Run: headless pygame with SDL's dummy video driver; simulated clock (each Clock.tick advances the game by its frame time, no real sleeping); random seed 0; keys injected as events and as key.get_pressed() state; mouse plan: one left click at the window centre at the start of phase 2, then a move to the lower-right quarter at the start of phase 3.
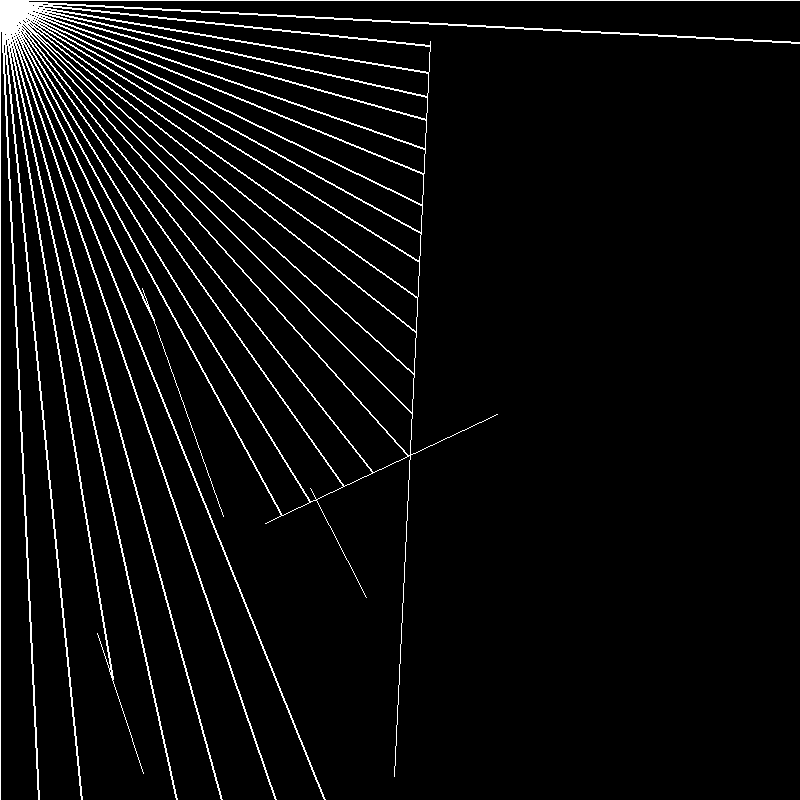
Frame 1 of 4 · flips 1–60 · no input
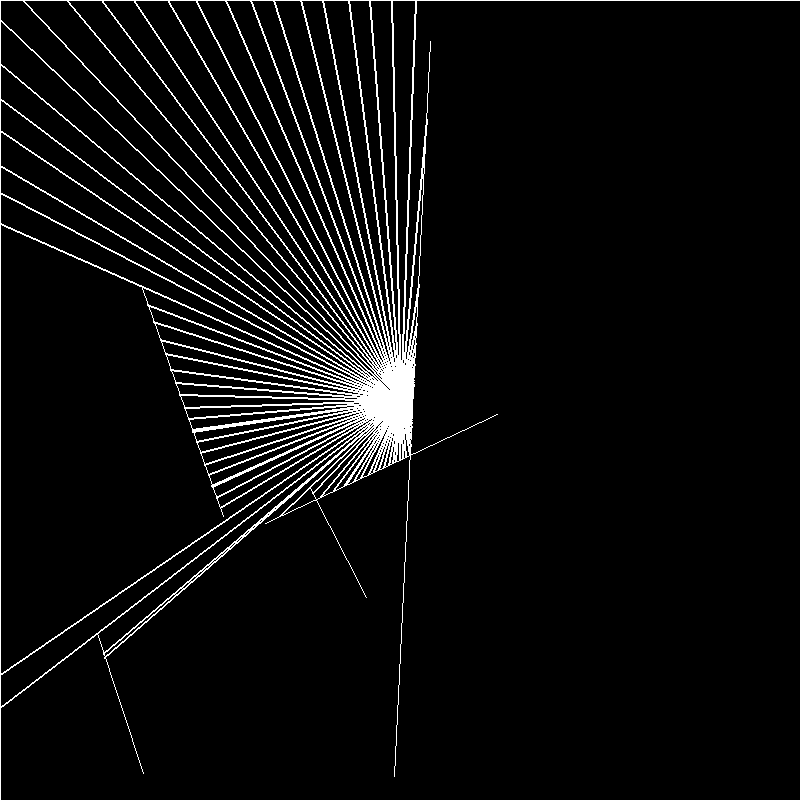
Frame 2 of 4 · flips 61–180 · clicked the window centre · tapped SPACE, RETURN · held RIGHT (→), D
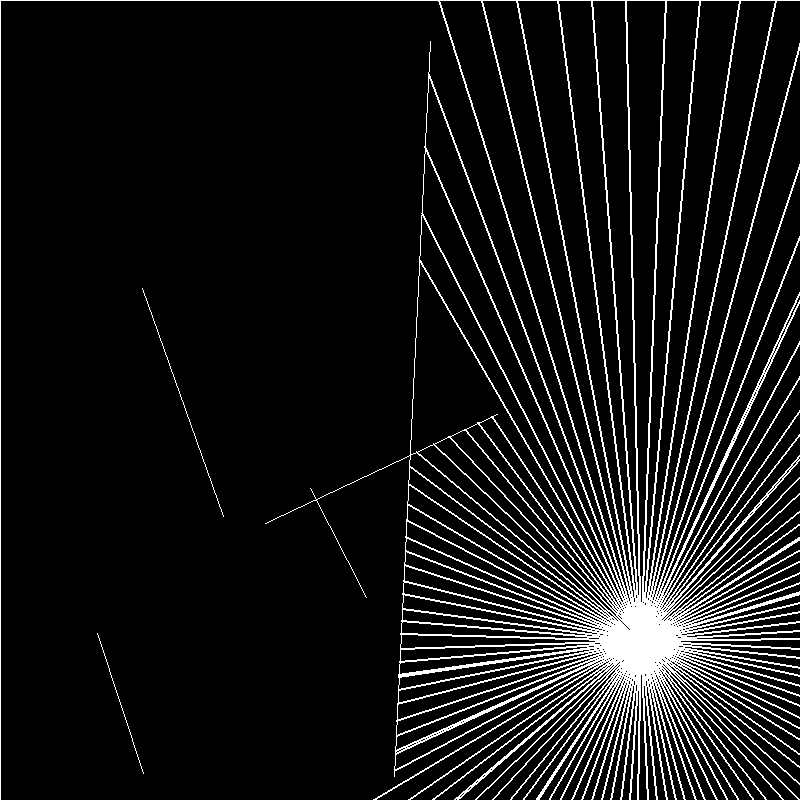
Frame 3 of 4 · flips 181–300 · moved the mouse to the lower-right quarter · held DOWN (↓), S
Frame 4 of 4 · flips 301–420 · held LEFT (←), A, UP (↑), W · screen unchanged from frame 3, image omitted

The pygame program that drew these frames:

from math import cos, sin
from random import randint
import sys
import pygame
from pygame.math import Vector2

def p5_map(n, start_1, stop_1, start_2, stop_2):
	return ((n - start_1)/(stop_1 - start_1)) * (stop_2 - start_2) + start_2

pygame.init()

SCREEN_WIDTH, SCREEN_HEIGHT = 800, 800
DISPLAY = pygame.display.set_mode((SCREEN_WIDTH, SCREEN_HEIGHT))
pygame.display.set_caption("#4 2D Raycasting")

class Boundary:
	def __init__(self, pos_1, pos_2):
		self.a = Vector2(*pos_1)
		self.b = Vector2(*pos_2)
	
	def render(self):
		pygame.draw.line(DISPLAY, (255, 255, 255), self.a, self.b)

class Ray:
	def __init__(self, start :Vector2, angle):
		self.pos = start
		self.direction = Vector2(cos(angle), sin(angle))
	
	def setDirection(self, x, y):
		self.direction.x = x - self.pos.x
		self.direction.y = y - self.pos.y
		self.direction.normalize()

	def cast(self, boundaries):
		sm_distace = None

		
		for boundary in boundaries:
			(x1, x2, y1, y2) = (boundary.a.x, boundary.b.x, boundary.a.y, boundary.b.y)
			(x3, x4, y3, y4) = (self.pos.x, self.pos.x + self.direction.x, self.pos.y, self.pos.y + self.direction.y)

			denominator = (x1 - x2) * (y3 - y4) - (y1 - y2) * (x3 - x4)

			if denominator == 0:
				return None

			t = ((x1 - x3) * (y3 - y4) - (y1 - y3) * (x3 - x4)) / denominator
			u = -((x1 - x2) * (y1 - y3) - (y1 - y2) * (x1 - x3)) / denominator

			if 1 > t > 0 and u > 0:
				point = Vector2(
					x1 + t * (x2 - x1),
					y1 + t * (y2 - y1)
				)

				if sm_distace is None:
					sm_distace = point
				else:
					if self.pos.distance_to(point) < self.pos.distance_to(sm_distace):
						sm_distace = point
		
		return sm_distace

	def render(self):
		pygame.draw.line(DISPLAY, (255, 255, 255), self.pos, self.pos + self.direction)

class Particle:
	def __init__(self):
		self.boundaries = []
		for _ in range(5):
			self.boundaries.append(
				Boundary(
					(randint(0, SCREEN_WIDTH), randint(0, SCREEN_HEIGHT)),
					(randint(0, SCREEN_WIDTH), randint(0, SCREEN_HEIGHT))
				)
			)
		self.boundaries.append(
			Boundary(
				(0, 0),
				(SCREEN_WIDTH, 0)
			)
		)
		self.boundaries.append(
			Boundary(
				(0, SCREEN_HEIGHT),
				(SCREEN_WIDTH, SCREEN_HEIGHT)
			)
		)
		self.boundaries.append(
			Boundary(
				(0, 0),
				(0, SCREEN_HEIGHT)
			)
		)
		self.boundaries.append(
			Boundary(
				(SCREEN_WIDTH, 0),
				(SCREEN_WIDTH, SCREEN_HEIGHT)
			)
		)
		
		self.pos = Vector2(SCREEN_WIDTH / 2, SCREEN_HEIGHT / 2)

		self.rays = []
		for angle in range(0, 360, 3):
			self.rays.append(Ray(self.pos, angle))
	
	def update(self):
		mx, my = pygame.mouse.get_pos()
		self.pos.x = mx
		self.pos.y = my
	
	def render(self):
		pygame.draw.circle(DISPLAY, (255, 255, 255), self.pos, 5)

		for ray in self.rays:
			ray.render()
			point = ray.cast(self.boundaries)
			if point is not None:
				pygame.draw.line(DISPLAY, (255, 255, 255), ray.pos, point, 2)

		for boundary in self.boundaries:
			boundary.render()

particle = Particle()

clock = pygame.time.Clock()

while True:
	DISPLAY.fill((0, 0, 0))

	for event in pygame.event.get():
		if event.type == pygame.QUIT:
			pygame.quit()
			sys.exit()

	particle.update()
	particle.render()

	pygame.display.update()
	clock.tick(60)
